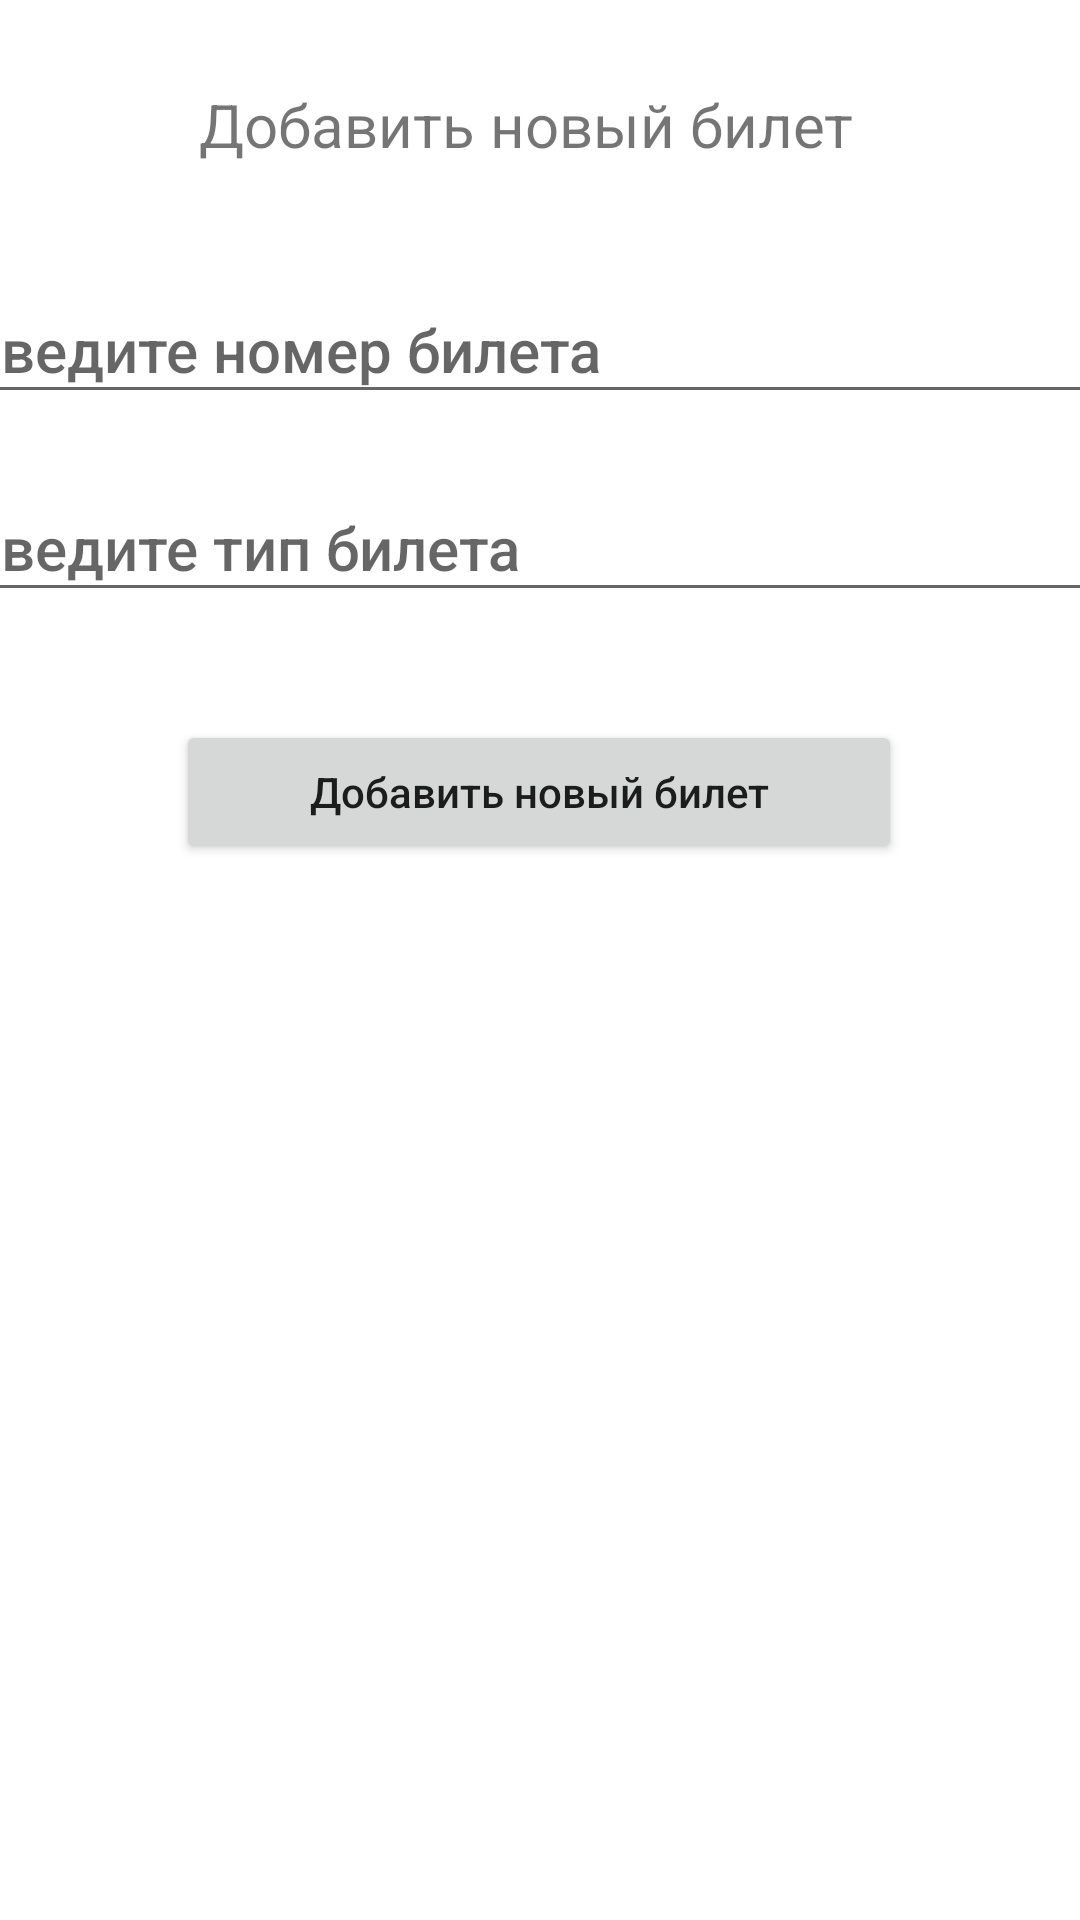

The Android layout XML behind this screen, and the referenced resources:
<!-- AndroidManifest.xml: application theme Theme.ListOfTrafficTickets -->
<!-- res/layout/activity_add_ticket.xml -->
<?xml version="1.0" encoding="utf-8"?>
<android.support.constraint.ConstraintLayout xmlns:android="http://schemas.android.com/apk/res/android"
    xmlns:app="http://schemas.android.com/apk/res-auto"
    xmlns:tools="http://schemas.android.com/tools"
    android:layout_width="match_parent"
    android:layout_height="match_parent"
    android:background="@color/white"
    tools:context=".AddTicketActivity">

    <TextView
        android:layout_width="265dp"
        android:layout_height="30dp"
        android:layout_marginTop="28dp"
        android:layout_marginEnd="52dp"
        android:text="@string/addbilets"
        android:textAlignment="center"
        android:textSize="20sp"
        app:layout_constraintEnd_toEndOf="parent"
        app:layout_constraintHorizontal_bias="1.0"
        app:layout_constraintStart_toEndOf="@+id/imageViewBack"
        app:layout_constraintTop_toTopOf="parent" />

    <ImageView
        android:id="@+id/imageViewBack"
        android:layout_width="wrap_content"
        android:layout_height="wrap_content"
        android:layout_marginStart="24dp"
        android:layout_marginTop="28dp"
        android:src="@drawable/buttunreturn"
        app:layout_constraintStart_toStartOf="parent"
        app:layout_constraintTop_toTopOf="parent"
        tools:ignore="MissingConstraints" />

    <EditText
        android:id="@+id/number_edit_text"
        android:layout_width="392dp"
        android:layout_height="46dp"
        android:layout_marginTop="92dp"
        android:fontFamily="sans-serif-medium"
        android:hint="@string/numbertickets"
        android:inputType="numberDecimal"
        android:textSize="20sp"
        app:layout_constraintEnd_toEndOf="parent"
        app:layout_constraintHorizontal_bias="0.526"
        app:layout_constraintStart_toStartOf="parent"
        app:layout_constraintTop_toTopOf="parent"
        tools:ignore="TextFields" />

    <Button
        android:id="@+id/add"
        android:layout_width="242dp"
        android:layout_height="wrap_content"
        android:layout_gravity="center_horizontal"
        android:layout_marginTop="36dp"
        android:text="@string/addbilets"
        android:textAllCaps="false"
        app:layout_constraintEnd_toEndOf="parent"
        app:layout_constraintHorizontal_bias="0.497"
        app:layout_constraintStart_toStartOf="parent"
        app:layout_constraintTop_toBottomOf="@+id/type_edit_text" />

    <EditText
        android:id="@+id/type_edit_text"
        android:layout_width="392dp"
        android:layout_height="46dp"
        android:layout_marginTop="20dp"
        android:fontFamily="sans-serif-medium"
        android:hint="@string/typetickets"
        android:inputType="text"
        android:textSize="20sp"
        app:layout_constraintEnd_toEndOf="parent"
        app:layout_constraintHorizontal_bias="0.526"
        app:layout_constraintStart_toStartOf="parent"
        app:layout_constraintTop_toBottomOf="@+id/number_edit_text" />

</android.support.constraint.ConstraintLayout>
<!-- resources referenced by this layout -->
<resources>
  <color name="white">#FFFFFFFF</color>
  <string name="addbilets">Добавить новый билет</string>
  <string name="numbertickets">Введите номер билета</string>
  <string name="typetickets">Введите тип билета</string>
  <style name="Theme.ListOfTrafficTickets" parent="Theme.AppCompat.Light.NoActionBar">
          
          <item name="colorPrimary">@color/purple_500</item>
          <item name="colorPrimaryDark">@color/purple_700</item>
          <item name="colorAccent">@color/teal_200</item>
          
      </style>
  <color name="purple_500">#FF6200EE</color>
  <color name="purple_700">#FF3700B3</color>
  <color name="teal_200">#FF03DAC5</color>
</resources>
